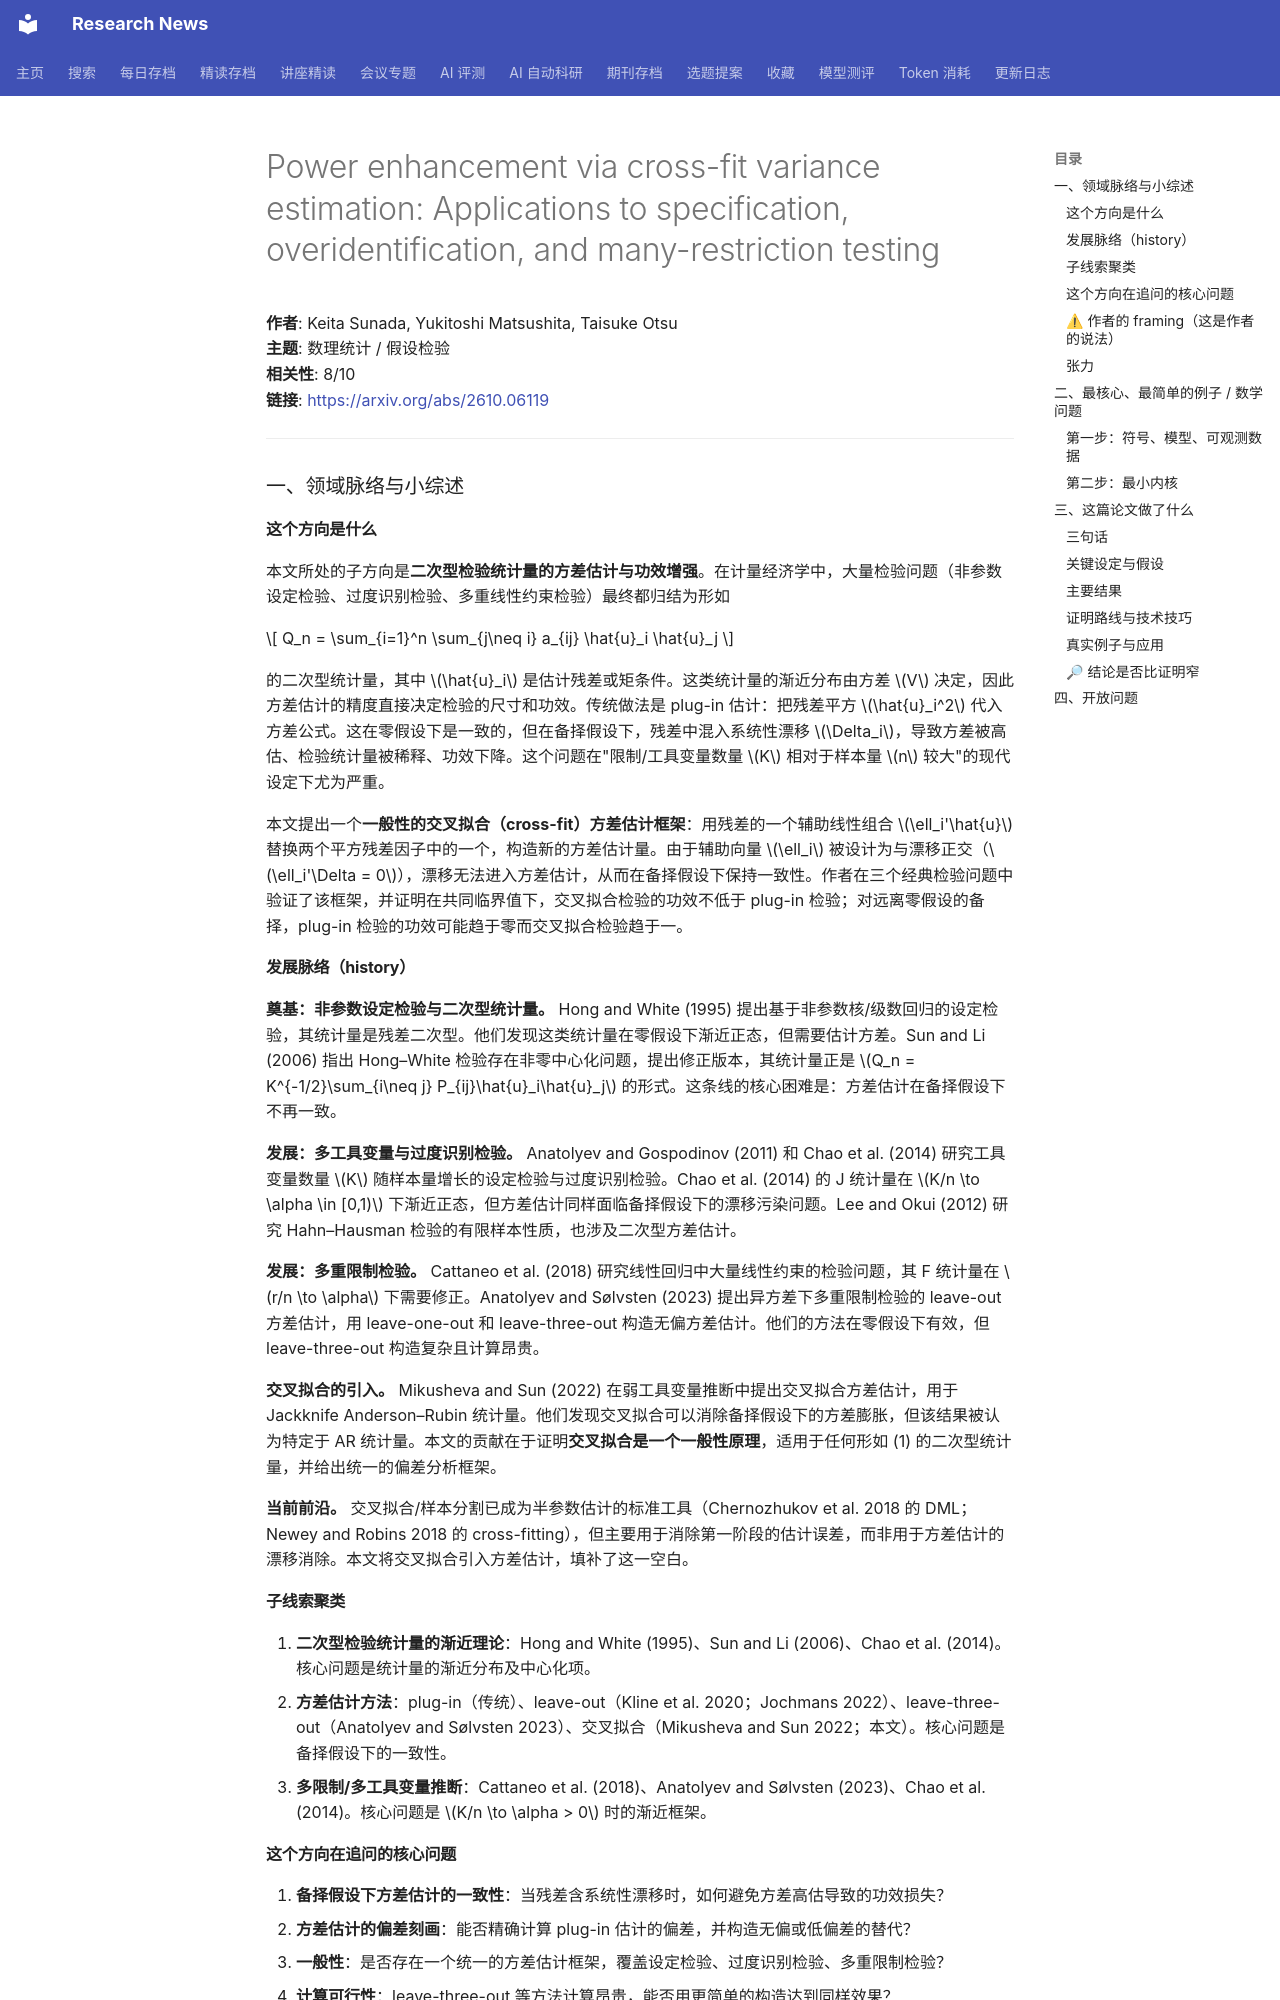

repository: cxy0714/research-news · page: deep_reads/2026-10-07-2610.06119/index.html · generator: mkdocs

# Power enhancement via cross-fit variance estimation: Applications to specification, overidentification, and many-restriction testing

**作者**: Keita Sunada, Yukitoshi Matsushita, Taisuke Otsu  
**主题**: 数理统计 / 假设检验  
**相关性**: 8/10  
**链接**: <https://arxiv.org/abs/2610.06119>

---

### 一、领域脉络与小综述

#### 这个方向是什么

本文所处的子方向是**二次型检验统计量的方差估计与功效增强**。在计量经济学中，大量检验问题（非参数设定检验、过度识别检验、多重线性约束检验）最终都归结为形如

\[
Q_n = \sum_{i=1}^n \sum_{j\neq i} a_{ij} \hat{u}_i \hat{u}_j
\]

的二次型统计量，其中 \(\hat{u}_i\) 是估计残差或矩条件。这类统计量的渐近分布由方差 \(V\) 决定，因此方差估计的精度直接决定检验的尺寸和功效。传统做法是 plug-in 估计：把残差平方 \(\hat{u}_i^2\) 代入方差公式。这在零假设下是一致的，但在备择假设下，残差中混入系统性漂移 \(\Delta_i\)，导致方差被高估、检验统计量被稀释、功效下降。这个问题在"限制/工具变量数量 \(K\) 相对于样本量 \(n\) 较大"的现代设定下尤为严重。

本文提出一个**一般性的交叉拟合（cross-fit）方差估计框架**：用残差的一个辅助线性组合 \(\ell_i'\hat{u}\) 替换两个平方残差因子中的一个，构造新的方差估计量。由于辅助向量 \(\ell_i\) 被设计为与漂移正交（\(\ell_i'\Delta = 0\)），漂移无法进入方差估计，从而在备择假设下保持一致性。作者在三个经典检验问题中验证了该框架，并证明在共同临界值下，交叉拟合检验的功效不低于 plug-in 检验；对远离零假设的备择，plug-in 检验的功效可能趋于零而交叉拟合检验趋于一。

#### 发展脉络（history）

**奠基：非参数设定检验与二次型统计量。** Hong and White (1995) 提出基于非参数核/级数回归的设定检验，其统计量是残差二次型。他们发现这类统计量在零假设下渐近正态，但需要估计方差。Sun and Li (2006) 指出 Hong–White 检验存在非零中心化问题，提出修正版本，其统计量正是 \(Q_n = K^{-1/2}\sum_{i\neq j} P_{ij}\hat{u}_i\hat{u}_j\) 的形式。这条线的核心困难是：方差估计在备择假设下不再一致。

**发展：多工具变量与过度识别检验。** Anatolyev and Gospodinov (2011) 和 Chao et al. (2014) 研究工具变量数量 \(K\) 随样本量增长的设定检验与过度识别检验。Chao et al. (2014) 的 J 统计量在 \(K/n \to \alpha \in [0,1)\) 下渐近正态，但方差估计同样面临备择假设下的漂移污染问题。Lee and Okui (2012) 研究 Hahn–Hausman 检验的有限样本性质，也涉及二次型方差估计。

**发展：多重限制检验。** Cattaneo et al. (2018) 研究线性回归中大量线性约束的检验问题，其 F 统计量在 \(r/n \to \alpha\) 下需要修正。Anatolyev and Sølvsten (2023) 提出异方差下多重限制检验的 leave-out 方差估计，用 leave-one-out 和 leave-three-out 构造无偏方差估计。他们的方法在零假设下有效，但 leave-three-out 构造复杂且计算昂贵。

**交叉拟合的引入。** Mikusheva and Sun (2022) 在弱工具变量推断中提出交叉拟合方差估计，用于 Jackknife Anderson–Rubin 统计量。他们发现交叉拟合可以消除备择假设下的方差膨胀，但该结果被认为特定于 AR 统计量。本文的贡献在于证明**交叉拟合是一个一般性原理**，适用于任何形如 (1) 的二次型统计量，并给出统一的偏差分析框架。

**当前前沿。** 交叉拟合/样本分割已成为半参数估计的标准工具（Chernozhukov et al. 2018 的 DML；Newey and Robins 2018 的 cross-fitting），但主要用于消除第一阶段的估计误差，而非用于方差估计的漂移消除。本文将交叉拟合引入方差估计，填补了这一空白。

#### 子线索聚类

1. **二次型检验统计量的渐近理论**：Hong and White (1995)、Sun and Li (2006)、Chao et al. (2014)。核心问题是统计量的渐近分布及中心化项。
2. **方差估计方法**：plug-in（传统）、leave-out（Kline et al. 2020；Jochmans 2022）、leave-three-out（Anatolyev and Sølvsten 2023）、交叉拟合（Mikusheva and Sun 2022；本文）。核心问题是备择假设下的一致性。
3. **多限制/多工具变量推断**：Cattaneo et al. (2018)、Anatolyev and Sølvsten (2023)、Chao et al. (2014)。核心问题是 \(K/n \to \alpha > 0\) 时的渐近框架。

#### 这个方向在追问的核心问题

1. **备择假设下方差估计的一致性**：当残差含系统性漂移时，如何避免方差高估导致的功效损失？
2. **方差估计的偏差刻画**：能否精确计算 plug-in 估计的偏差，并构造无偏或低偏差的替代？
3. **一般性**：是否存在一个统一的方差估计框架，覆盖设定检验、过度识别检验、多重限制检验？
4. **计算可行性**：leave-three-out 等方法计算昂贵，能否用更简单的构造达到同样效果？
